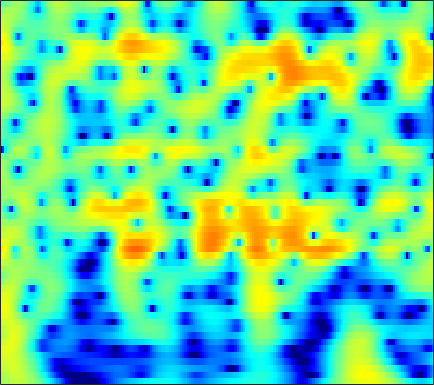

Source data for this figure (header and first rows):
1.0089, 1.4371, 1.9216, 2.3091, 2.5366, 2.7579, 2.8876, 2.9256, 2.8973, 2.7785, 2.5688, 2.3526, 1.9875, 1.532, 1.1317, 0.51744, -0.18891, -0.7801, -1.6516, -2.6213, -3.69, -4.5591, -5.8129, -7.171
1.056, 1.638, 2.285, 2.79, 3.077, 3.344, 3.479, 3.496, 3.407, 3.194, 2.857, 2.523, 1.97, 1.294, 0.7059, -0.1867, -1.205, -2.051, -3.291, -4.659, -6.158, -7.369, -9.101, -10.97
2.234, 2.674, 3.151, 3.501, 3.678, 3.799, 3.79, 3.696, 3.455, 3.081, 2.574, 2.105, 1.361, 0.4822, -0.2677, -1.39, -2.655, -3.699, -5.221, -6.891, -8.717, -10.19, -12.27, -14.48
3.26, 3.549, 3.834, 4, 4.045, 3.997, 3.824, 3.612, 3.218, 2.699, 2.054, 1.488, 0.6271, -0.3536, -1.167, -2.353, -3.655, -4.707, -6.21, -7.831, -9.572, -10.96, -12.91, -14.94
4.001, 4.188, 4.341, 4.38, 4.329, 4.149, 3.838, 3.516, 2.966, 2.277, 1.451, 0.7441, -0.3065, -1.469, -2.402, -3.708, -5.051, -6.055, -7.358, -8.582, -9.695, -10.44, -11.31, -12.04
4.215, 4.449, 4.664, 4.75, 4.72, 4.545, 4.202, 3.828, 3.166, 2.304, 1.23, 0.2761, -1.21, -2.959, -4.46, -6.739, -9.342, -11.47, -14.22, -16, -16.05, -15.38, -14.32, -13.44
2.802, 3.435, 4.094, 4.533, 4.715, 4.761, 4.581, 4.295, 3.712, 2.893, 1.825, 0.8521, -0.6896, -2.529, -4.12, -6.542, -9.275, -11.43, -14.03, -15.43, -15.28, -14.66, -13.74, -12.95
1.032, 2.133, 3.233, 3.984, 4.346, 4.586, 4.572, 4.404, 3.982, 3.346, 2.504, 1.741, 0.5555, -0.8091, -1.938, -3.559, -5.26, -6.56, -8.303, -10.06, -11.81, -13.07, -14.57, -15.52
2.022, 2.687, 3.392, 3.883, 4.113, 4.239, 4.17, 3.998, 3.615, 3.071, 2.382, 1.776, 0.8528, -0.2008, -1.079, -2.376, -3.829, -5.026, -6.803, -8.894, -11.45, -13.8, -17.68, -21.35
3.293, 3.608, 3.89, 4.005, 3.981, 3.805, 3.48, 3.15, 2.611, 1.987, 1.314, 0.7963, 0.1017, -0.5916, -1.12, -1.863, -2.673, -3.322, -4.24, -5.22, -6.247, -7.011, -7.938, -8.675
4.574, 4.707, 4.694, 4.456, 4.124, 3.478, 2.6, 1.803, 0.5998, -0.6714, -1.838, -2.498, -2.962, -2.982, -2.811, -2.513, -2.288, -2.213, -2.228, -2.362, -2.605, -2.856, -3.291, -3.828
5.439, 5.468, 5.272, 4.79, 4.222, 3.152, 1.653, 0.1883, -2.365, -6.018, -12.1, -22.09, -16.02, -9.251, -6.616, -4.341, -2.829, -2.037, -1.327, -0.9049, -0.7167, -0.7086, -0.8643, -1.223
4.908, 4.939, 4.764, 4.324, 3.816, 2.892, 1.679, 0.5821, -1.08, -2.832, -4.43, -5.302, -5.771, -5.465, -4.947, -4.14, -3.3, -2.662, -1.886, -1.273, -0.8637, -0.6914, -0.6322, -0.7837
4.261, 4.386, 4.368, 4.135, 3.813, 3.191, 2.351, 1.563, 0.3262, -1.073, -2.61, -3.83, -5.485, -6.9, -7.461, -7.195, -6.029, -4.921, -3.476, -2.259, -1.341, -0.8673, -0.5128, -0.4356
2.944, 3.303, 3.623, 3.737, 3.671, 3.372, 2.827, 2.248, 1.209, -0.1714, -1.955, -3.663, -6.756, -11.37, -15.65, -14.45, -9.164, -6.397, -3.879, -2.186, -1.012, -0.3949, 0.08617, 0.232
-0.2357, 0.6915, 1.629, 2.244, 2.512, 2.624, 2.484, 2.243, 1.738, 1.026, 0.159, -0.5474, -1.478, -2.295, -2.676, -2.726, -2.407, -2.005, -1.367, -0.7629, -0.308, -0.07884, 0.09897, 0.09244
-1.802, -0.6487, 0.481, 1.239, 1.613, 1.915, 2.006, 1.96, 1.799, 1.541, 1.202, 0.9275, 0.5931, 0.2722, 0.05418, -0.1213, -0.1919, -0.2296, -0.2428, -0.2268, -0.2492, -0.3244, -0.4772, -0.6846
0.5489, 0.9375, 1.34, 1.587, 1.694, 1.761, 1.756, 1.695, 1.582, 1.459, 1.295, 1.138, 0.9115, 0.7019, 0.5093, 0.2133, -0.03594, -0.206, -0.4414, -0.6704, -0.8658, -1.019, -1.292, -1.608
3.517, 3.253, 2.82, 2.33, 1.945, 1.446, 1.089, 0.9527, 0.8802, 0.8934, 0.9397, 0.9372, 0.7871, 0.5372, 0.2989, -0.1768, -0.7489, -1.15, -1.627, -2.014, -2.229, -2.266, -2.288, -2.425
6.445, 5.657, 4.333, 2.656, 1.132, -1.128, -2.823, -2.899, -1.717, -0.3316, 0.6916, 1.171, 1.367, 0.9755, 0.4607, -0.5283, -2.068, -3.456, -5.236, -6.224, -5.973, -5.178, -3.851, -2.815
7.321, 6.576, 5.203, 3.162, 1.127, -2.607, -6.624, -6.089, -2.868, -0.2905, 1.139, 1.613, 1.77, 1.237, 0.3562, -1.15, -3.483, -6.025, -10.69, -15.81, -11.61, -8.128, -5.439, -3.555
4.576, 4.628, 4.369, 3.832, 3.341, 2.666, 2.047, 1.843, 1.708, 1.65, 1.549, 1.236, 0.5543, -0.2572, -1.267, -2.796, -4.21, -5.325, -6.453, -6.735, -6.683, -6.065, -5.038, -4.706
2.517, 3.163, 3.651, 3.877, 3.857, 3.759, 3.528, 3.261, 2.915, 2.394, 1.706, 1.077, -0.1669, -1.618, -2.999, -5.512, -8.266, -10.47, -12.23, -10.94, -8.599, -7.249, -5.471, -4.263
2.171, 2.537, 2.906, 3.095, 3.154, 3.109, 3.036, 2.878, 2.567, 2.131, 1.461, 0.8687, -0.1998, -1.761, -2.985, -5.383, -8.322, -10.75, -12.77, -10.73, -8.095, -6.133, -4.517, -3.058
1.397, 1.322, 1.214, 1.07, 1.068, 1.038, 1.118, 1.226, 1.254, 1.242, 1.05, 0.7792, 0.357, -0.4186, -0.9494, -1.803, -2.642, -3.092, -3.475, -3.313, -2.957, -2.466, -1.744, -1.251
-0.09037, -0.718, -1.786, -2.842, -3.352, -3.257, -2.473, -1.57, -0.4283, 0.4337, 1.033, 1.189, 1.243, 1.102, 0.7581, 0.4401, -0.03284, -0.296, -0.5088, -0.6185, -0.401, -0.3078, 0.09237, 0.4312
-0.7151, -1.784, -4.079, -8.426, -15.69, -16.93, -6.882, -3.539, -0.6899, 1.069, 2.073, 2.541, 2.621, 2.448, 2.039, 1.258, 0.3953, -0.2919, -0.9276, -1.152, -0.8377, -0.3241, 0.2645, 1.031
-0.1278, -0.1186, -0.4519, -0.9384, -1.173, -0.835, 0.01313, 0.9248, 2.03, 2.874, 3.342, 3.463, 3.281, 2.568, 1.825, 0.06677, -2.394, -5.207, -10.67, -12.48, -7.278, -4.363, -1.782, -0.5069
-0.07897, 0.4974, 0.9612, 1.321, 1.491, 1.77, 2.072, 2.3, 2.614, 2.792, 2.858, 2.704, 2.407, 1.689, 1.039, -0.2781, -1.942, -3.404, -5.088, -5.675, -4.644, -3.671, -2.374, -1.75
0.7748, 1.05, 1.286, 1.425, 1.496, 1.508, 1.57, 1.578, 1.62, 1.649, 1.673, 1.622, 1.49, 1.249, 0.9644, 0.5824, 0.0627, -0.2709, -0.7154, -0.9248, -1.086, -1.043, -1.233, -1.279
1.84, 1.658, 1.366, 0.956, 0.6444, 0.2193, -0.1683, -0.3425, -0.4622, -0.3455, -0.1344, 0.15, 0.4248, 0.7466, 0.8708, 1.011, 1.071, 1.074, 1.031, 0.9504, 0.7941, 0.6295, 0.3281, -0.1122
2.463, 1.903, 0.9871, -0.1254, -1.158, -2.646, -4.275, -5.21, -5.604, -4.85, -3.493, -2.486, -1.214, -0.2751, 0.3602, 0.9255, 1.395, 1.622, 1.873, 1.96, 2.005, 1.898, 1.77, 1.345
2.456, 1.727, 0.5026, -0.9878, -2.547, -5.202, -9.517, -15, -22, -11.39, -6.592, -4.537, -2.52, -1.25, -0.4748, 0.2751, 0.8694, 1.239, 1.67, 1.994, 2.263, 2.346, 2.392, 2.2
1.86, 1.248, 0.4484, -0.4152, -1.097, -2.151, -3.219, -3.833, -4.1, -3.663, -2.972, -2.305, -1.835, -1.394, -1.37, -1.147, -0.8998, -0.4735, 0.1886, 1.041, 1.686, 2.138, 2.34, 2.483
-0.8451, -1.18, -0.8769, -0.3242, 0.1903, 0.5824, 0.9044, 0.9883, 1.099, 1.079, 0.9014, 0.5784, -0.1534, -1.454, -2.935, -5.65, -7.666, -6.597, -3.199, -0.472, 1.441, 2.334, 3.036, 3.15
-20.57, -16.07, -6.742, -2.788, -1.105, 0.4971, 1.473, 1.971, 2.321, 2.4, 2.255, 1.827, 1.053, -0.379, -1.764, -4.18, -5.886, -4.994, -2.322, 0.1442, 1.915, 2.696, 3.347, 3.204
-4.299, -4.457, -3.878, -2.895, -2.174, -1.327, -0.6697, -0.2394, 0.1764, 0.4859, 0.6372, 0.6941, 0.6037, 0.3755, 0.2517, 0.05852, 0.1394, 0.3427, 0.8708, 1.497, 1.977, 2.301, 2.36, 2.208
-1.831, -2.211, -2.662, -3.031, -3.181, -3.35, -3.271, -3.112, -2.622, -1.998, -1.354, -0.8316, -0.2827, 0.2639, 0.5653, 0.9754, 1.351, 1.609, 1.952, 2.209, 2.396, 2.45, 2.354, 2.162
-1.037, -1.769, -2.942, -4.408, -5.731, -7.616, -9.023, -9.04, -7.583, -5.571, -3.665, -2.545, -1.203, -0.1791, 0.456, 1.178, 1.739, 2.117, 2.485, 2.76, 2.941, 2.934, 2.895, 2.616
-0.2147, -1.042, -2.483, -4.472, -6.605, -10.57, -16.47, -17.2, -11.29, -7.252, -4.641, -3.243, -1.723, -0.6421, 0.09105, 0.8732, 1.517, 1.959, 2.414, 2.792, 3.034, 3.085, 3.122, 2.868
1.075, 0.6155, -0.2491, -1.297, -2.229, -3.355, -4.191, -4.466, -4.258, -3.666, -3.045, -2.493, -1.99, -1.425, -1.029, -0.4594, 0.2088, 0.6898, 1.371, 1.96, 2.373, 2.648, 2.726, 2.641
2.517, 2.384, 2.041, 1.526, 1.112, 0.4821, -0.1565, -0.5656, -1.122, -1.696, -2.234, -2.749, -3.475, -4.061, -4.413, -4.174, -3.235, -2.251, -0.8421, 0.3644, 1.352, 1.877, 2.222, 2.364
3.374, 3.39, 3.267, 2.936, 2.608, 2.015, 1.299, 0.7022, -0.2381, -1.361, -2.692, -4.115, -6.395, -10.13, -15.01, -19.4, -10.8, -6.831, -3.438, -1.054, 0.5549, 1.297, 2.055, 2.217
3.154, 3.285, 3.196, 2.876, 2.449, 1.733, 0.8886, 0.1272, -0.9326, -2.028, -3.304, -4.326, -5.683, -7.27, -8.066, -8.011, -6.447, -4.806, -2.585, -0.7494, 0.6232, 1.462, 2.126, 2.307
2.654, 2.81, 2.606, 2.023, 1.33, 0.1698, -1.179, -2.286, -3.619, -4.707, -5.578, -5.785, -6.052, -6.047, -5.498, -4.754, -3.637, -2.548, -1.155, 0.1581, 1.371, 2.076, 2.637, 3.022
2.531, 2.442, 1.91, 0.8183, -0.3645, -2.436, -5.311, -7.869, -11.38, -13.35, -12.6, -11.84, -11.14, -9.926, -9.15, -7.312, -5.188, -3.669, -1.727, -0.01331, 1.354, 2.121, 3.01, 3.524
2.614, 2.312, 1.542, 0.2559, -1.036, -3.454, -6.848, -10.1, -15.52, -18.04, -16.66, -16.62, -18, -23.1, -22.75, -14.05, -8.983, -6.24, -3.409, -1.315, 0.2671, 1.305, 2.319, 2.951
2.965, 2.767, 2.169, 1.229, 0.3237, -1.25, -3.062, -4.455, -6.318, -7.925, -9.383, -10.21, -11.27, -11.98, -11.73, -9.737, -7.266, -5.572, -3.646, -2.022, -0.6552, 0.1381, 0.9622, 1.729
3.61, 3.607, 3.294, 2.725, 2.147, 1.208, 0.1464, -0.6509, -1.756, -2.804, -3.771, -4.267, -4.806, -5.153, -5.236, -4.931, -4.414, -4.009, -3.337, -2.579, -1.84, -1.482, -0.9349, -0.3332
4.655, 4.693, 4.496, 4.063, 3.552, 2.808, 1.997, 1.361, 0.5257, -0.2821, -0.9448, -1.378, -2.044, -2.666, -3.043, -3.61, -4.173, -4.566, -4.814, -4.746, -4.45, -4.138, -3.58, -3.425
6.115, 5.962, 5.52, 4.796, 4.118, 3.078, 2.015, 1.247, 0.4509, -0.1071, -0.4855, -0.8286, -1.324, -1.987, -2.661, -4.093, -6.155, -8.102, -11.1, -12.21, -9.839, -7.641, -6.188, -5.87
7.153, 6.717, 5.786, 4.427, 3.159, 1.039, -1.496, -3.305, -4.531, -3.916, -2.82, -2.157, -1.606, -1.64, -2.138, -3.292, -5.177, -7.106, -10.18, -11.11, -8.603, -6.784, -4.922, -3.84
6.377, 5.782, 4.646, 3.05, 1.465, -1.393, -5.602, -10.24, -14.32, -8.888, -5.233, -3.55, -2.306, -1.754, -1.692, -1.858, -2.262, -2.59, -2.965, -3.028, -2.727, -2.301, -1.626, -1.082
4.681, 4.194, 3.365, 2.305, 1.349, -0.09176, -1.535, -2.429, -3.144, -3.177, -2.811, -2.508, -2.133, -1.887, -1.746, -1.704, -1.721, -1.745, -1.692, -1.535, -1.268, -0.9906, -0.6675, -0.3634
3.386, 3.143, 2.707, 2.162, 1.684, 1.035, 0.3896, -0.04637, -0.5586, -0.9544, -1.275, -1.489, -1.724, -1.954, -2.114, -2.308, -2.4, -2.385, -2.206, -1.884, -1.465, -1.152, -0.718, -0.2855
2.436, 2.402, 2.278, 2.086, 1.913, 1.637, 1.305, 1.009, 0.5799, 0.07077, -0.51, -0.9751, -1.714, -2.552, -3.263, -4.087, -4.631, -4.694, -4.328, -3.536, -2.556, -1.809, -0.8649, -0.09639
1.096, 1.21, 1.392, 1.564, 1.679, 1.729, 1.677, 1.548, 1.255, 0.7791, 0.102, -0.5707, -1.792, -3.457, -5.106, -8.018, -11.8, -13.43, -10.59, -6.788, -3.954, -2.316, -0.7118, 0.4251
-2.274, -1.918, -1.193, -0.3836, 0.1541, 0.749, 1.146, 1.315, 1.308, 1.074, 0.5692, -0.03142, -1.096, -2.559, -3.907, -6.24, -8.757, -9.535, -7.843, -5.032, -2.632, -1.269, 0.207, 1.3
